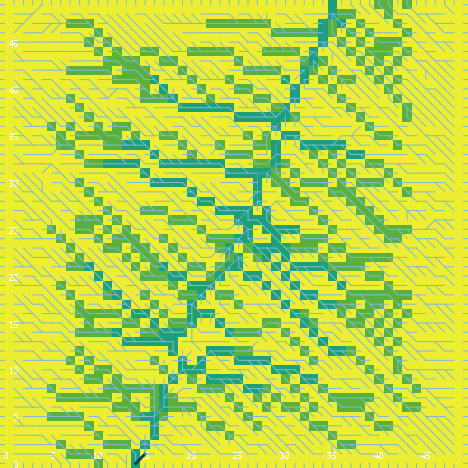

Source data for this figure (header and first rows):
export-world data (NetLogo 6.0.4)
land_05_withInitialEcologicalCommunity.n…
05/26/2020 11:36:14:024 +0100
RANDOM STATE
0 0 -1727483681 398 -0.05906975704815438…
GLOBALS
min-pxcor, max-pxcor, min-pycor, max-pycor, perspective, subject, nextIndex, directed-links, ticks, display-mode, ecol_brushfrequencyinflection, ecol_brushfrequencyrate, ecol_grassfrequencyinflection, ecol_grassfrequencyrate, ecol_woodfrequencyinflection, ecol_woodfrequencyrate, elevationdistribution, elev_algorithm-style, elev_featureanglerange, elev_inversioniterations, elev_noise, elev_numdepressions, elev_numprotuberances, elev_numranges
0, 49, 0, 49, 0, nobody, 2600, "UNDIRECTED", -1, "cover type", 9.991, 0.01947, 0.7383, 0.1716, 37.32, 0.06315, [38.047023624264924 30.21005405797704 27…, "C#", 9.247, 0.2774, 3.029, 3, 8, 17
TURTLES
who, color, heading, xcor, ycor, shape, label, label-color, breed, hidden?, size, pen-size, pen-mode, numpoints
0, 15, 185, 37, 46, "default", "", 9.9, {breed flowholders}, true, 1, 1, "up", 
1, 65, 324, 43, 34, "default", "", 9.9, {breed flowholders}, true, 1, 1, "up", 
2, 65, 328, 8, 48, "default", "", 9.9, {breed flowholders}, true, 1, 1, "up", 
3, 65, 201, 13, 48, "default", "", 9.9, {breed flowholders}, true, 1, 1, "up", 
4, 75, 123, 41, 37, "default", "", 9.9, {breed flowholders}, true, 1, 1, "up", 
5, 55, 116, 40, 14, "default", "", 9.9, {breed flowholders}, true, 1, 1, "up", 
6, 45, 187, 48, 48, "default", "", 9.9, {breed flowholders}, true, 1, 1, "up", 
7, 65, 3, 40, 48, "default", "", 9.9, {breed flowholders}, true, 1, 1, "up", 
8, 55, 224, 36, 38, "default", "", 9.9, {breed flowholders}, true, 1, 1, "up", 
9, 5, 242, 27, 45, "default", "", 9.9, {breed flowholders}, true, 1, 1, "up", 
10, 15, 259, 36, 39, "default", "", 9.9, {breed flowholders}, true, 1, 1, "up", 
11, 97, 90, 49, 36, "line half", "", 9.9, {breed flowholders}, false, 1, 1, "up", 
12, 55, 53, 47, 25, "default", "", 9.9, {breed flowholders}, true, 1, 1, "up", 
13, 25, 255, 16, 45, "default", "", 9.9, {breed flowholders}, true, 1, 1, "up", 
14, 35, 123, 2, 18, "default", "", 9.9, {breed flowholders}, true, 1, 1, "up", 
15, 65, 106, 6, 42, "default", "", 9.9, {breed flowholders}, true, 1, 1, "up", 
16, 85, 221, 11, 23, "default", "", 9.9, {breed flowholders}, true, 1, 1, "up", 
17, 15, 331, 24, 48, "default", "", 9.9, {breed flowholders}, true, 1, 1, "up", 
18, 85, 122, 18, 32, "default", "", 9.9, {breed flowholders}, true, 1, 1, "up", 
19, 95, 315, 20, 18, "default", "", 9.9, {breed flowholders}, true, 1, 1, "up", 
20, 65, 211, 20, 29, "default", "", 9.9, {breed flowholders}, true, 1, 1, "up", 
21, 95, 313, 39, 32, "default", "", 9.9, {breed flowholders}, true, 1, 1, "up", 
22, 15, 161, 39, 24, "default", "", 9.9, {breed flowholders}, true, 1, 1, "up", 
23, 15, 356, 45, 40, "default", "", 9.9, {breed flowholders}, true, 1, 1, "up", 
24, 5, 335, 10, 25, "default", "", 9.9, {breed flowholders}, true, 1, 1, "up", 
25, 97, 270, 0, 26, "line half", "", 9.9, {breed flowholders}, false, 1, 1, "up", 
26, 25, 76, 17, 11, "default", "", 9.9, {breed flowholders}, true, 1, 1, "up", 
27, 125, 108, 27, 14, "default", "", 9.9, {breed flowholders}, true, 1, 1, "up", 
28, 55, 22, 35, 32, "default", "", 9.9, {breed flowholders}, true, 1, 1, "up", 
29, 115, 306, 10, 7, "default", "", 9.9, {breed flowholders}, true, 1, 1, "up", 
30, 75, 334, 4, 35, "default", "", 9.9, {breed flowholders}, true, 1, 1, "up", 
31, 85, 346, 37, 35, "default", "", 9.9, {breed flowholders}, true, 1, 1, "up", 
32, 35, 37, 43, 36, "default", "", 9.9, {breed flowholders}, true, 1, 1, "up", 
33, 25, 44, 19, 7, "default", "", 9.9, {breed flowholders}, true, 1, 1, "up", 
34, 115, 217, 13, 37, "default", "", 9.9, {breed flowholders}, true, 1, 1, "up", 
35, 55, 185, 33, 9, "default", "", 9.9, {breed flowholders}, true, 1, 1, "up", 
36, 75, 326, 27, 44, "default", "", 9.9, {breed flowholders}, true, 1, 1, "up", 
37, 35, 7, 46, 39, "default", "", 9.9, {breed flowholders}, true, 1, 1, "up", 
38, 135, 27, 2, 17, "default", "", 9.9, {breed flowholders}, true, 1, 1, "up", 
39, 115, 293, 47, 30, "default", "", 9.9, {breed flowholders}, true, 1, 1, "up", 
40, 125, 229, 32, 24, "default", "", 9.9, {breed flowholders}, true, 1, 1, "up", 
41, 45, 31, 41, 48, "default", "", 9.9, {breed flowholders}, true, 1, 1, "up", 
42, 135, 239, 35, 45, "default", "", 9.9, {breed flowholders}, true, 1, 1, "up", 
43, 15, 90, 6, 21, "default", "", 9.9, {breed flowholders}, true, 1, 1, "up", 
44, 15, 94, 29, 28, "default", "", 9.9, {breed flowholders}, true, 1, 1, "up", 
45, 105, 50, 36, 5, "default", "", 9.9, {breed flowholders}, true, 1, 1, "up", 
46, 135, 206, 23, 24, "default", "", 9.9, {breed flowholders}, true, 1, 1, "up", 
47, 115, 274, 30, 8, "default", "", 9.9, {breed flowholders}, true, 1, 1, "up", 
48, 85, 235, 46, 14, "default", "", 9.9, {breed flowholders}, true, 1, 1, "up", 
49, 125, 99, 17, 21, "default", "", 9.9, {breed flowholders}, true, 1, 1, "up", 
50, 55, 169, 21, 25, "default", "", 9.9, {breed flowholders}, true, 1, 1, "up", 
... 11,326 more rows
